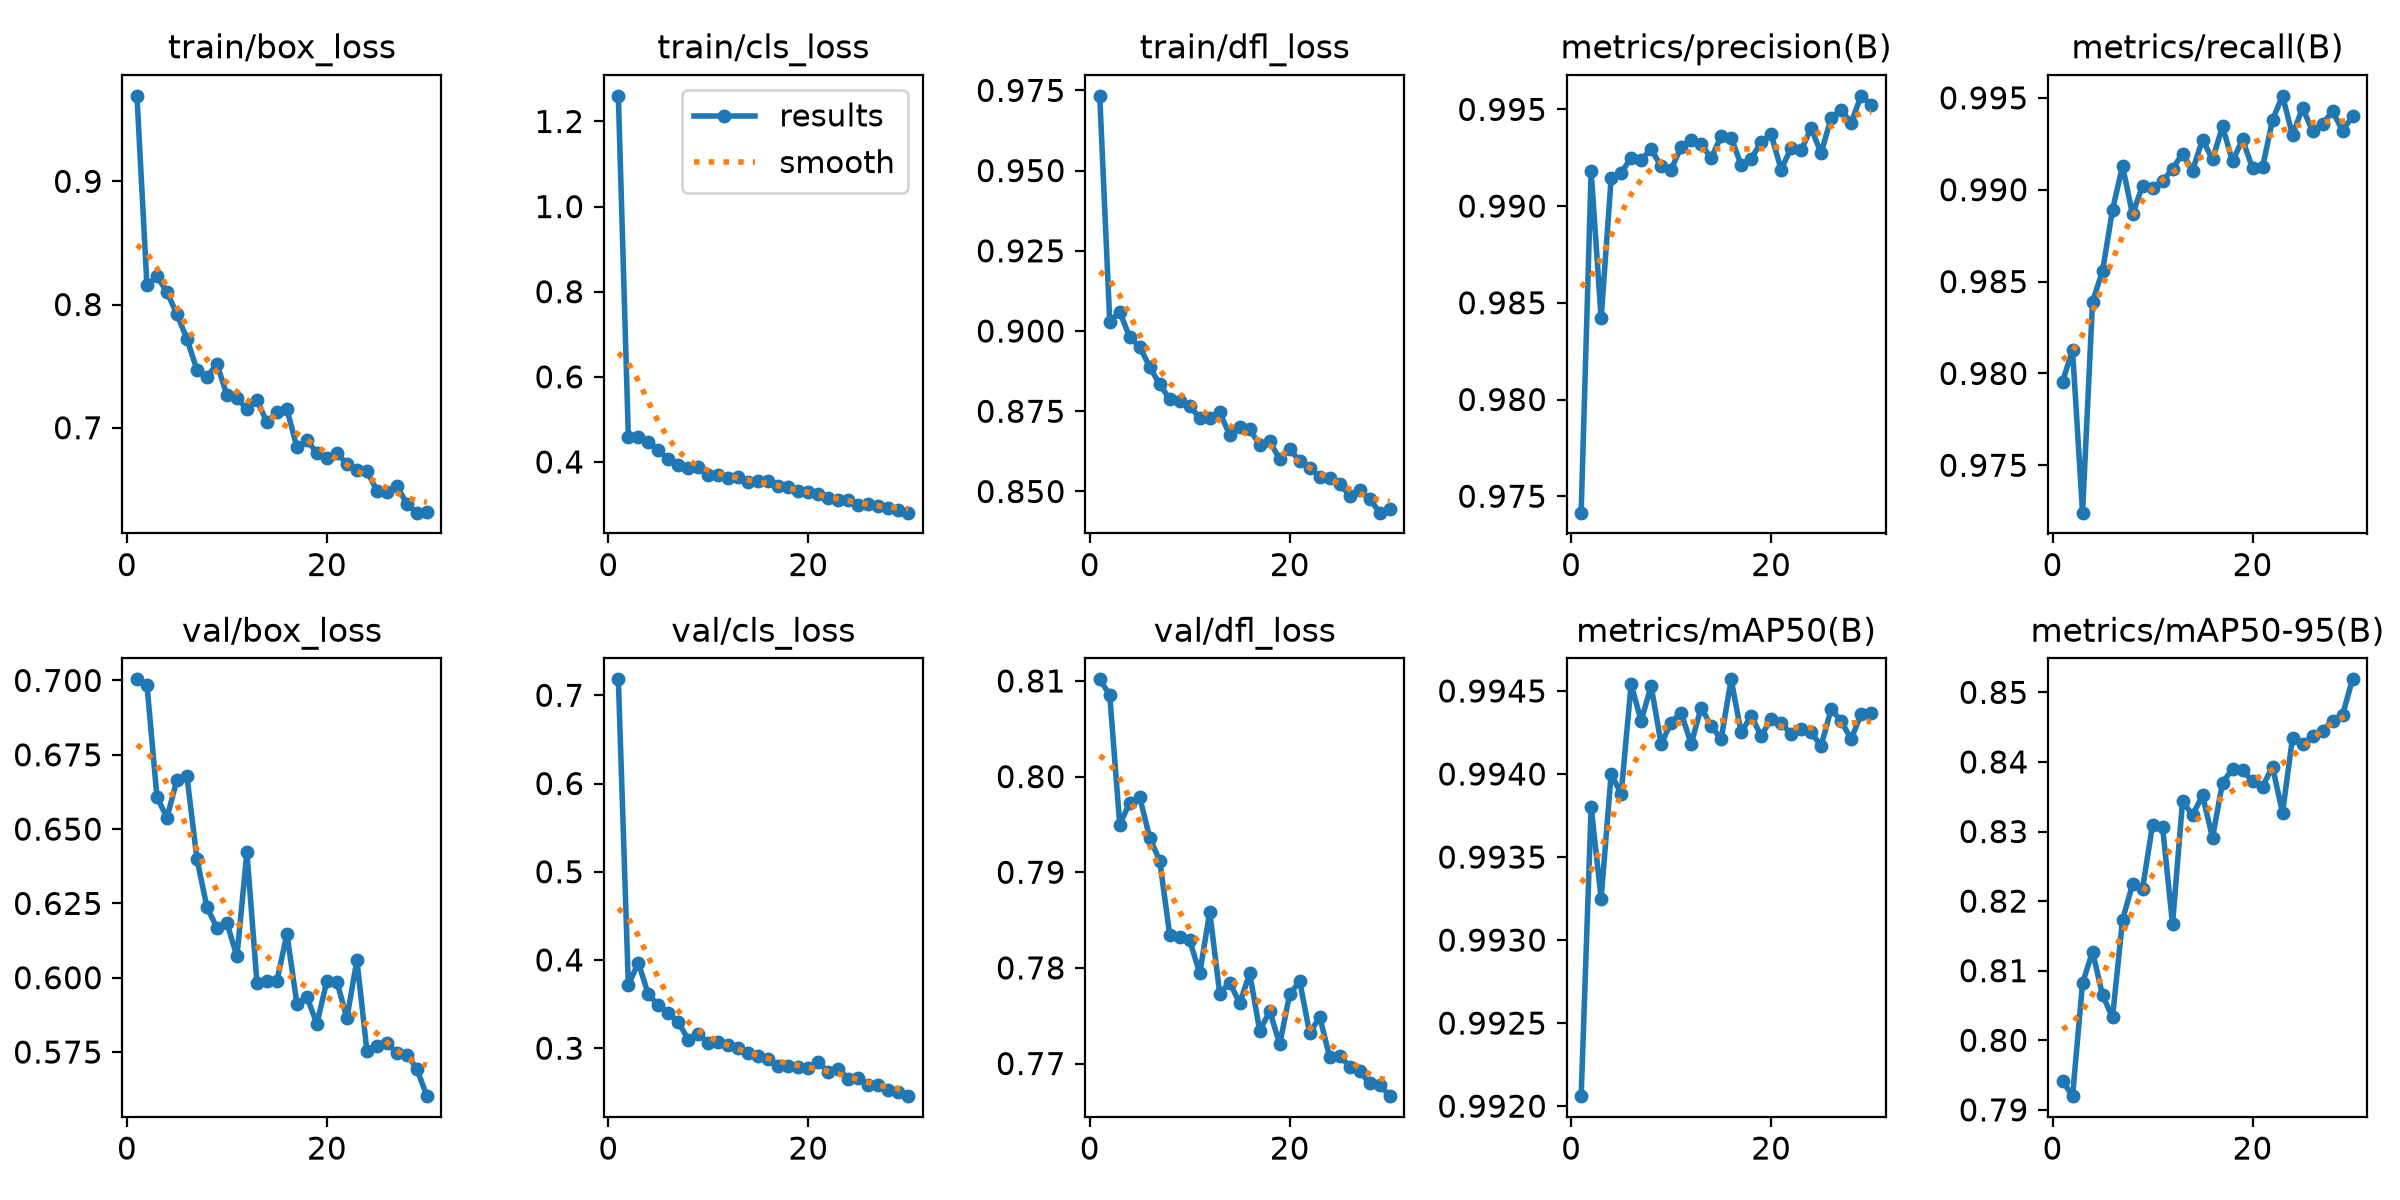

Data behind this chart, as committed beside it:
epoch, time, train/box_loss, train/cls_loss, train/dfl_loss, metrics/precision(B), metrics/recall(B), metrics/mAP50(B), metrics/mAP50-95(B), val/box_loss, val/cls_loss, val/dfl_loss, lr/pg0, lr/pg1, lr/pg2
1, 18.41, 0.9694, 1.26, 0.9733, 0.9741, 0.9796, 0.9921, 0.7942, 0.7004, 0.7181, 0.8102, 0.0006533, 0.0006533, 0.0006533
2, 37.73, 0.8155, 0.4595, 0.9029, 0.9918, 0.9813, 0.9938, 0.792, 0.6986, 0.3717, 0.8085, 0.001276, 0.001276, 0.001276
3, 17.12, 0.8229, 0.4597, 0.9061, 0.9842, 0.9724, 0.9932, 0.8082, 0.6609, 0.3969, 0.795, 0.001856, 0.001856, 0.001856
4, 36.33, 0.8103, 0.4478, 0.898, 0.9914, 0.9839, 0.994, 0.8127, 0.6538, 0.361, 0.7973, 0.001802, 0.001802, 0.001802
5, 55.58, 0.792, 0.4273, 0.8951, 0.9917, 0.9856, 0.9939, 0.8065, 0.6666, 0.3488, 0.7978, 0.001736, 0.001736, 0.001736
6, 74.78, 0.7722, 0.4067, 0.8888, 0.9925, 0.9889, 0.9945, 0.8033, 0.6678, 0.3396, 0.7936, 0.00167, 0.00167, 0.00167
7, 93.89, 0.747, 0.393, 0.8834, 0.9924, 0.9913, 0.9943, 0.8173, 0.6399, 0.3298, 0.7912, 0.001604, 0.001604, 0.001604
8, 113.2, 0.7412, 0.3865, 0.8788, 0.9929, 0.9887, 0.9945, 0.8224, 0.6237, 0.3094, 0.7834, 0.001538, 0.001538, 0.001538
9, 132.4, 0.7519, 0.387, 0.8782, 0.9921, 0.9902, 0.9942, 0.8218, 0.6168, 0.3162, 0.7833, 0.001472, 0.001472, 0.001472
10, 151.7, 0.7265, 0.3683, 0.8765, 0.9919, 0.9901, 0.9943, 0.831, 0.6184, 0.3057, 0.7829, 0.001406, 0.001406, 0.001406
11, 170.9, 0.7244, 0.3688, 0.873, 0.9931, 0.9905, 0.9944, 0.8307, 0.6072, 0.3069, 0.7794, 0.00134, 0.00134, 0.00134
12, 190, 0.7149, 0.3627, 0.8729, 0.9934, 0.9911, 0.9942, 0.8167, 0.6422, 0.3038, 0.7859, 0.001274, 0.001274, 0.001274
13, 209.2, 0.7228, 0.364, 0.8746, 0.9932, 0.992, 0.9944, 0.8343, 0.5983, 0.3, 0.7773, 0.001208, 0.001208, 0.001208
14, 228.4, 0.7043, 0.3524, 0.8677, 0.9925, 0.991, 0.9943, 0.8324, 0.5988, 0.2943, 0.7785, 0.001142, 0.001142, 0.001142
15, 247.6, 0.7125, 0.3556, 0.8702, 0.9936, 0.9927, 0.9942, 0.8352, 0.5989, 0.2915, 0.7763, 0.001076, 0.001076, 0.001076
16, 266.7, 0.7151, 0.356, 0.8694, 0.9935, 0.9917, 0.9946, 0.8291, 0.6147, 0.2875, 0.7794, 0.00101, 0.00101, 0.00101
17, 285.9, 0.6841, 0.3429, 0.8644, 0.9921, 0.9935, 0.9942, 0.837, 0.5913, 0.2794, 0.7734, 0.000944, 0.000944, 0.000944
18, 305.1, 0.6898, 0.3409, 0.8656, 0.9924, 0.9915, 0.9943, 0.839, 0.5935, 0.28, 0.7755, 0.000878, 0.000878, 0.000878
19, 324.4, 0.6796, 0.332, 0.86, 0.9933, 0.9927, 0.9942, 0.8388, 0.5846, 0.2784, 0.772, 0.000812, 0.000812, 0.000812
20, 343.5, 0.6752, 0.3283, 0.8633, 0.9937, 0.9912, 0.9943, 0.8372, 0.599, 0.2773, 0.7773, 0.000746, 0.000746, 0.000746
21, 362.9, 0.6799, 0.3242, 0.8594, 0.9919, 0.9912, 0.9943, 0.8365, 0.5986, 0.2842, 0.7786, 0.00068, 0.00068, 0.00068
22, 381.4, 0.6702, 0.3142, 0.8574, 0.993, 0.9938, 0.9942, 0.8393, 0.5864, 0.273, 0.7732, 0.000614, 0.000614, 0.000614
23, 399.9, 0.6655, 0.3115, 0.8545, 0.9929, 0.9951, 0.9943, 0.8327, 0.6059, 0.2761, 0.7749, 0.000548, 0.000548, 0.000548
24, 418.4, 0.6649, 0.3095, 0.8541, 0.994, 0.993, 0.9942, 0.8435, 0.5754, 0.2656, 0.7706, 0.000482, 0.000482, 0.000482
25, 437, 0.649, 0.2995, 0.8524, 0.9927, 0.9944, 0.9942, 0.8426, 0.5772, 0.2666, 0.7708, 0.000416, 0.000416, 0.000416
26, 455.5, 0.6481, 0.3003, 0.8486, 0.9946, 0.9932, 0.9944, 0.8437, 0.578, 0.2581, 0.7697, 0.00035, 0.00035, 0.00035
27, 474.2, 0.6527, 0.2971, 0.8504, 0.995, 0.9936, 0.9943, 0.8445, 0.5746, 0.2582, 0.7692, 0.000284, 0.000284, 0.000284
28, 492.7, 0.6382, 0.2925, 0.8477, 0.9943, 0.9943, 0.9942, 0.8459, 0.5741, 0.2526, 0.7679, 0.000218, 0.000218, 0.000218
29, 511.3, 0.6311, 0.2864, 0.8434, 0.9957, 0.9932, 0.9944, 0.8467, 0.5693, 0.2506, 0.7678, 0.000152, 0.000152, 0.000152
30, 529.8, 0.6315, 0.2808, 0.8445, 0.9952, 0.994, 0.9944, 0.8519, 0.5602, 0.2456, 0.7666, 8.6e-05, 8.6e-05, 8.6e-05
